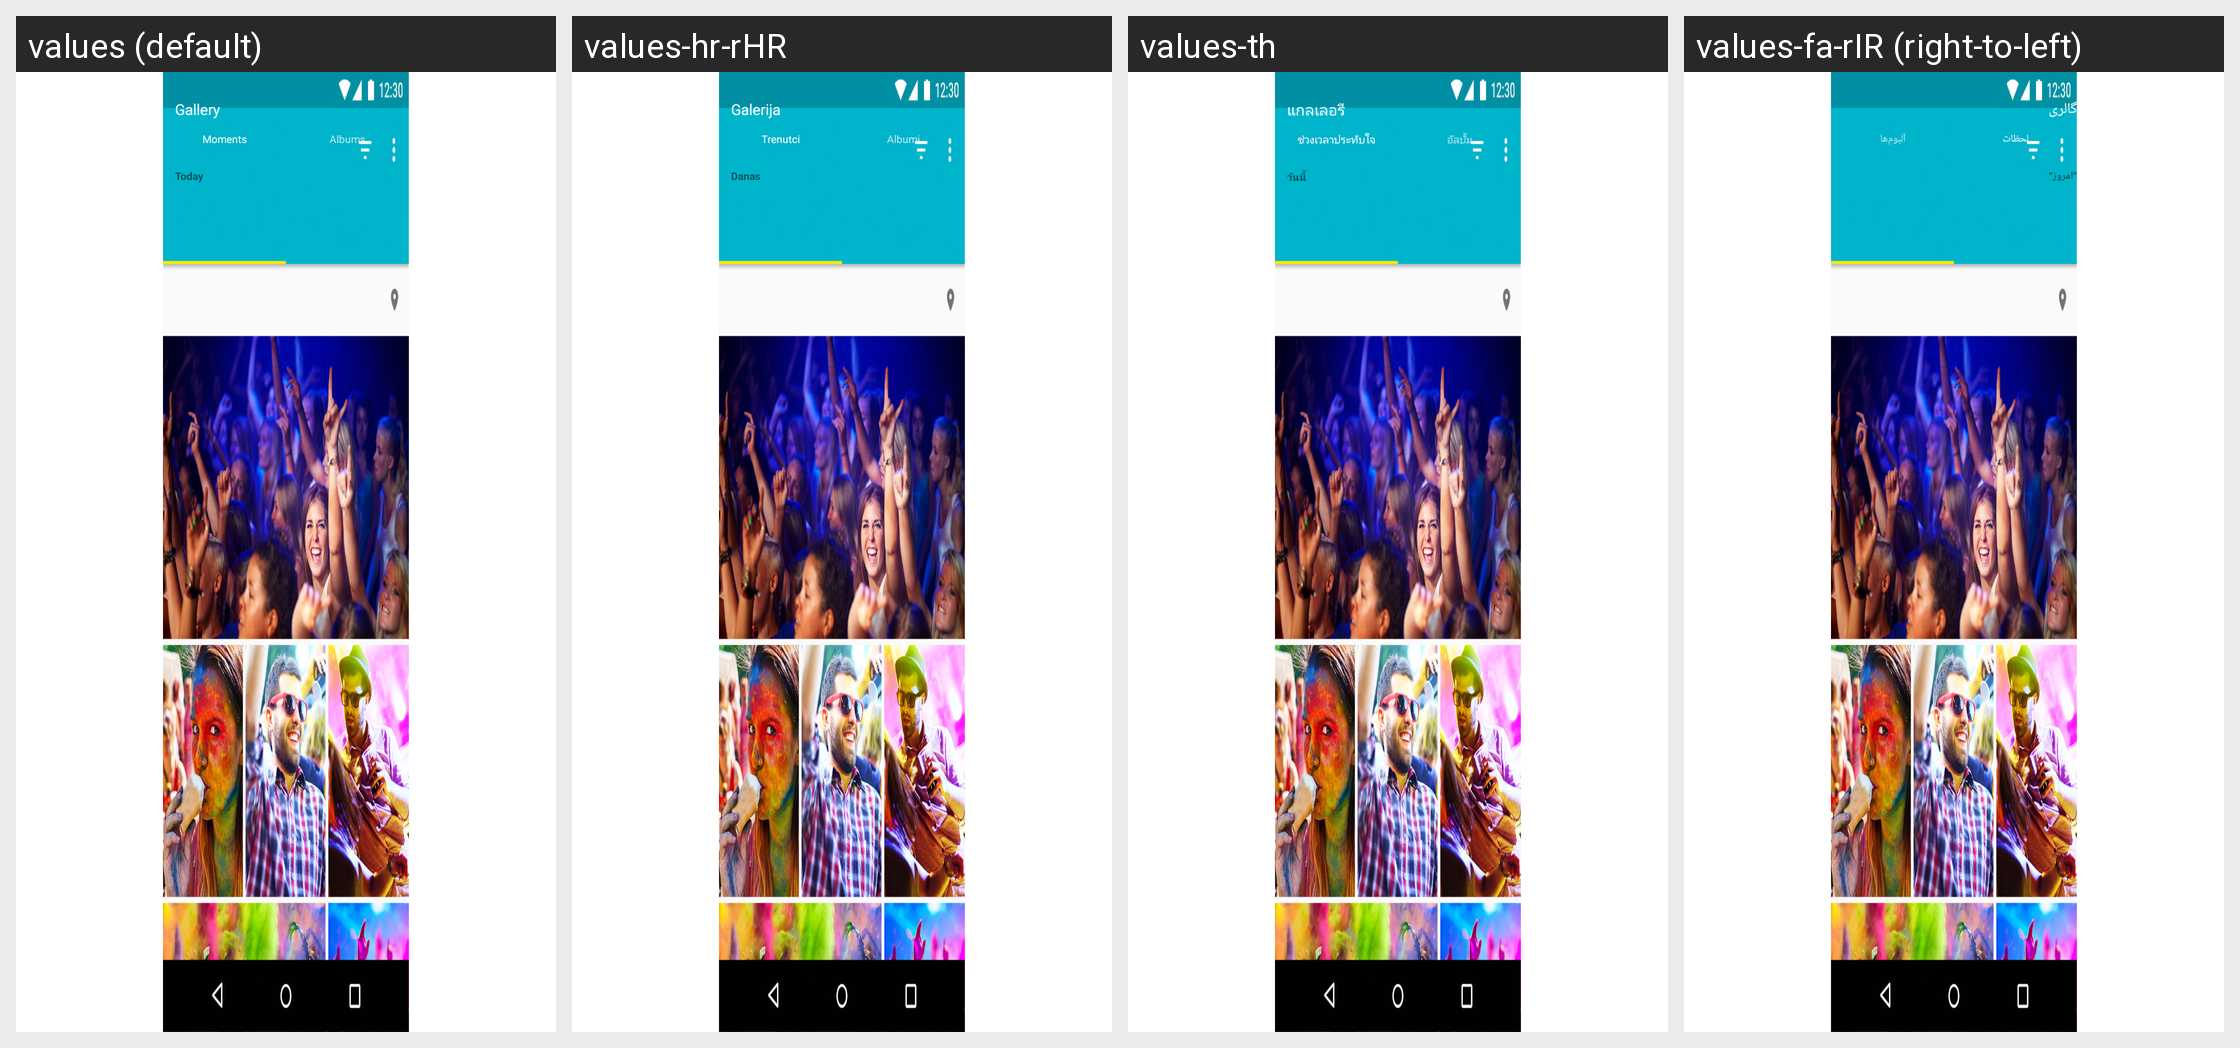

Locale-by-locale string values for the Android screen shown in this grid:
Android screen res/layout/layout_2.xml rendered under 4 locales, left to right: values (default), values-hr-rHR, values-th, values-fa-rIR (right-to-left). Device: Nexus 5 (rendered at 1080×1920; each locale shown at half size, 540×960, under a caption strip naming it); theme Theme.MaterialComponents.DayNight.NoActionBar.
Other locales in the repository, not shown: values-af, values-af-rZA, values-am, values-ar, values-ar-rEG, values-ar-rIL, values-az-rAZ, values-bg, values-bg-rBG, values-bn-rBD, values-ca, values-ca-rES, values-cs, values-cs-rCZ, values-da, values-da-rDK, values-de, values-de-rDE, values-el, values-el-rGR, values-en-rAU, values-en-rGB, values-en-rIN, values-en-rNZ, values-en-rUS, values-es, values-es-rES, values-es-rMX, values-es-rUS, values-et-rEE, values-eu, values-eu-rES, values-fa, values-fi, values-fi-rFI, values-fr, values-fr-rCA, values-fr-rFR, values-gl, values-gl-rES, values-hi, values-hi-rIN, values-hr, values-hu, values-hu-rHU, values-hy-rAM, values-id-rID, values-in, values-in-rID, values-it, values-it-rIT, values-iw, values-iw-rIL, values-ja, values-ka-rGE, values-kl-rGL, values-km-rKH, values-ko, values-ko-rKR, values-lo, values-lo-rLA, values-lt, values-lt-rLT, values-lv, values-lv-rLV, values-mk, values-mk-rMK, values-mn-rMN, values-ms, values-ms-rMY, values-my-rMM, values-nb, values-nb-rNO, values-ne-rNP, values-nl, values-nl-rNL, values-pl, values-pl-rPL, values-pt-rBR, values-pt-rPT, values-ro, values-ro-rRO, values-ru, values-ru-rRU, values-si-rLK, values-sk, values-sl, values-sl-rSI, values-sq, values-sq-rAL, values-sr, values-sv, values-sv-rSE, values-sw, values-sw-rTZ, values-th-rTH, values-tl, values-tr, values-tr-rTR, values-uk, values-uk-rUA, values-ur-rPK, values-vi-rVN, values-zh-rCN, values-zh-rHK, values-zh-rTW, values-zu, values-zu-rZA.
Strings drawn on this screen, with the default value and each locale's value (text and hints the layout hard-codes, and strings that could not be matched under every locale, appear in the picture but are not listed):

app_name
  values: Gallery
  values-hr-rHR: Galerija
  values-th: แกลเลอรี
  values-fa-rIR: گالری

main_tab_moments
  values: Moments
  values-hr-rHR: Trenutci
  values-th: ช่วงเวลาประทับใจ
  values-fa-rIR: لحظات

albums
  values: Albums
  values-hr-rHR: Albumi
  values-th: อัลบั้ม
  values-fa-rIR: آلبوم‌ها

moment_album_today
  values: Today
  values-hr-rHR: Danas
  values-th: วันนี้
  values-fa-rIR: "امروز"
